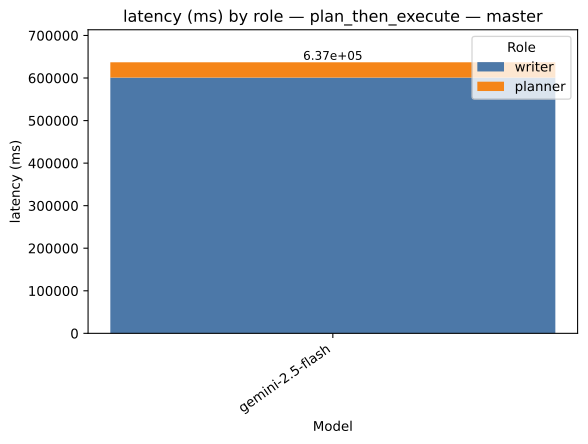

Data behind this chart, as committed beside it:
strategy, model, role, value, total
plan_then_execute, gemini-2.5-flash, writer, 601024, 636975
plan_then_execute, gemini-2.5-flash, planner, 35951, 636975
